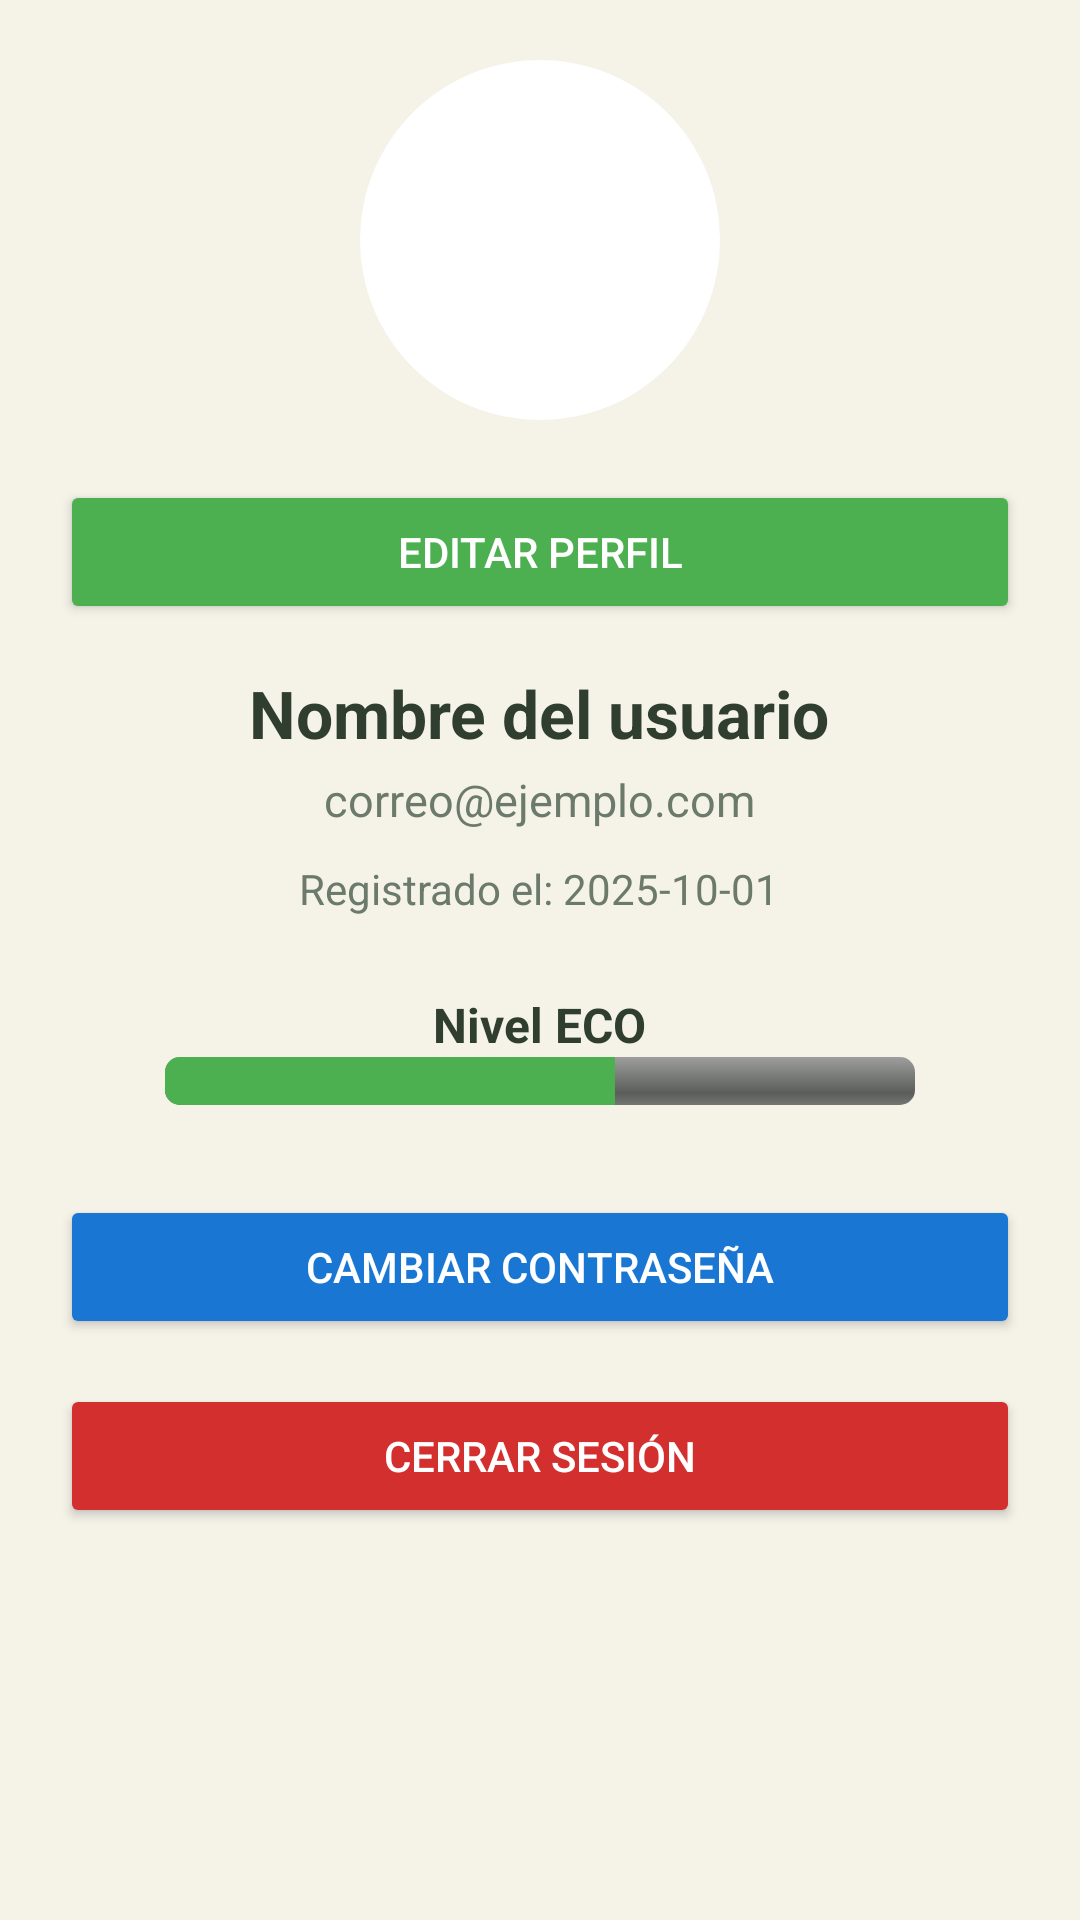

Reconstruct the res/layout file that produces this screen, plus the resources it refers to.
<!-- AndroidManifest.xml: application theme Theme.VidaEnEquilibrio -->
<!-- res/layout/fragment_perfil.xml -->
<?xml version="1.0" encoding="utf-8"?>
<ScrollView
    xmlns:android="http://schemas.android.com/apk/res/android"
    android:layout_width="match_parent"
    android:layout_height="match_parent"
    android:background="@color/eco_bg"
    android:padding="20dp">

    <LinearLayout
        android:orientation="vertical"
        android:gravity="center_horizontal"
        android:layout_width="match_parent"
        android:layout_height="wrap_content">

        
        <ImageView
            android:id="@+id/imgPerfil"
            android:layout_width="120dp"
            android:layout_height="120dp"
            android:src="@drawable/ic_person"
            android:scaleType="centerCrop"
            android:background="@drawable/circle_bg"
            android:padding="4dp"
            android:layout_marginBottom="20dp"/>

        
        <Button
            android:id="@+id/btnEditarPerfil"
            android:text="Editar Perfil"
            android:layout_width="match_parent"
            android:layout_height="wrap_content"
            android:backgroundTint="@color/eco_green"
            android:textColor="@android:color/white"
            android:layout_marginBottom="15dp"/>

        
        <TextView
            android:id="@+id/tvNombreUsuario"
            android:text="Nombre del usuario"
            android:textSize="22sp"
            android:textStyle="bold"
            android:textColor="@color/eco_text_dark"
            android:layout_marginBottom="4dp"
            android:layout_width="wrap_content"
            android:layout_height="wrap_content" />

        
        <TextView
            android:id="@+id/tvCorreoUsuario"
            android:text="correo@ejemplo.com"
            android:textSize="15sp"
            android:textColor="@color/eco_text_light"
            android:layout_marginBottom="10dp"
            android:layout_width="wrap_content"
            android:layout_height="wrap_content" />

        
        <TextView
            android:id="@+id/tvFechaRegistro"
            android:text="Registrado el: 2025-10-01"
            android:textSize="14sp"
            android:textColor="@color/eco_text_light"
            android:layout_marginBottom="25dp"
            android:layout_width="wrap_content"
            android:layout_height="wrap_content" />

        
        <TextView
            android:text="Nivel ECO"
            android:textSize="16sp"
            android:textStyle="bold"
            android:textColor="@color/eco_text_dark"
            android:layout_width="wrap_content"
            android:layout_height="wrap_content"/>

        <ProgressBar
            android:id="@+id/progresoEco"
            style="@android:style/Widget.ProgressBar.Horizontal"
            android:layout_width="250dp"
            android:layout_height="16dp"
            android:progress="60"
            android:max="100"
            android:progressTint="@color/eco_green"
            android:layout_marginBottom="30dp"/>

        
        <Button
            android:id="@+id/btnCambiarPass"
            android:text="Cambiar Contraseña"
            android:textColor="@android:color/white"
            android:backgroundTint="@color/eco_blue"
            android:layout_marginBottom="15dp"
            android:layout_width="match_parent"
            android:layout_height="wrap_content"/>

        
        <Button
            android:id="@+id/btnCerrarSesion"
            android:text="Cerrar sesión"
            android:textColor="@android:color/white"
            android:backgroundTint="@color/eco_red"
            android:layout_width="match_parent"
            android:layout_height="wrap_content"/>

    </LinearLayout>
</ScrollView>
<!-- resources referenced by this layout -->
<resources>
  <color name="eco_bg">#F5F3E8</color>
  <color name="eco_blue">#1976D2</color>
  <color name="eco_green">#4CAF50</color>
  <color name="eco_red">#D32F2F</color>
  <color name="eco_text_dark">#2F3E2F</color>
  <color name="eco_text_light">#6B7A6B</color>
  <!-- drawable circle_bg (drawable) -->
  <?xml version="1.0" encoding="utf-8"?>
  <shape xmlns:android="http://schemas.android.com/apk/res/android"
      android:shape="oval">
      <solid android:color="@color/eco_card"/>
  </shape>
  <style name="Theme.VidaEnEquilibrio" parent="Base.Theme.VidaEnEquilibrio" />
  <color name="eco_card">#FFFFFF</color>
  <style name="Base.Theme.VidaEnEquilibrio" parent="Theme.Material3.DayNight.NoActionBar">
          
          
      </style>
</resources>
